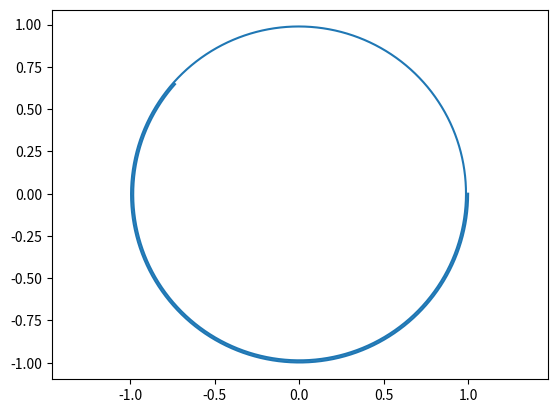

Here is the Python script that generated this plot:
from numpy import array, zeros, linalg
import matplotlib.pyplot as plt
from scipy import optimize


# Temporal schemes to integrate a Cauchy problem
def Euler(U0, t0, tf, f):
    return U0 + (tf - t0) * f(t0, U0)

def Crank_Nicolson(U0, t0, tf, f):
    return optimize.newton(func = F_CK, x0 = U0, fprime = None, args = (U0, t0, tf, f))

def F_CK(x, U0, t0, tf, f):
    return x - U0 - (tf - 0)/2 * (f(t0, U0) + f(tf, x))

def RK4(U0, t0, tf, f):
    dt = tf - t0
    k1 = f(t0, U0)
    k2 = f(t0 + dt/2, U0 + k1*dt/2)
    k3 = f(t0 + dt/2, U0 + k2*dt/2)
    k4 = f(t0 + dt, U0 + k3*dt)
    return U0 + dt/6 * (k1 + 2*k2 + 2*k3 + k4)

def Inverse_Euler(U0, t0, tf, f):
    return optimize.newton(func = F_EI, x0 = U0, fprime = None, args = (U0, t0, tf, f))

def F_EI(x, U0, t0, tf, f):
    return x - U0 - (t0 - tf) * f(tf, x)

# Cauchy problem solver
def Cauchy(Solver, f, U0, t0, dt, N):
    U = array(zeros((len(U0),N)))
    U[:,0] = U0
    t = t0
    for ii in range(0, N - 1):
        U[:,ii+1] = Solver(U[:,ii], t, t + dt, f)
        t = t + dt
    return U



# Function to be integrated
def F_Kepler(t, U):
    
    x, y, vx, vy = U[0], U[1], U[2], U[3]
    mr = (x**2 + y**2)**1.5
    return array([vx, vy, -x/mr, -y/mr])

# Integration parameters definition
dt = 0.001
N = 10000
U0 = [1, 0, 0, 1]
t0 = 0

# Cauchy problem solver
U = Cauchy(Inverse_Euler, F_Kepler, U0, t0, dt, N)

# Plot results
plt.axis('equal')
plt.plot(U[0,:],U[1,:])
plt.show()
